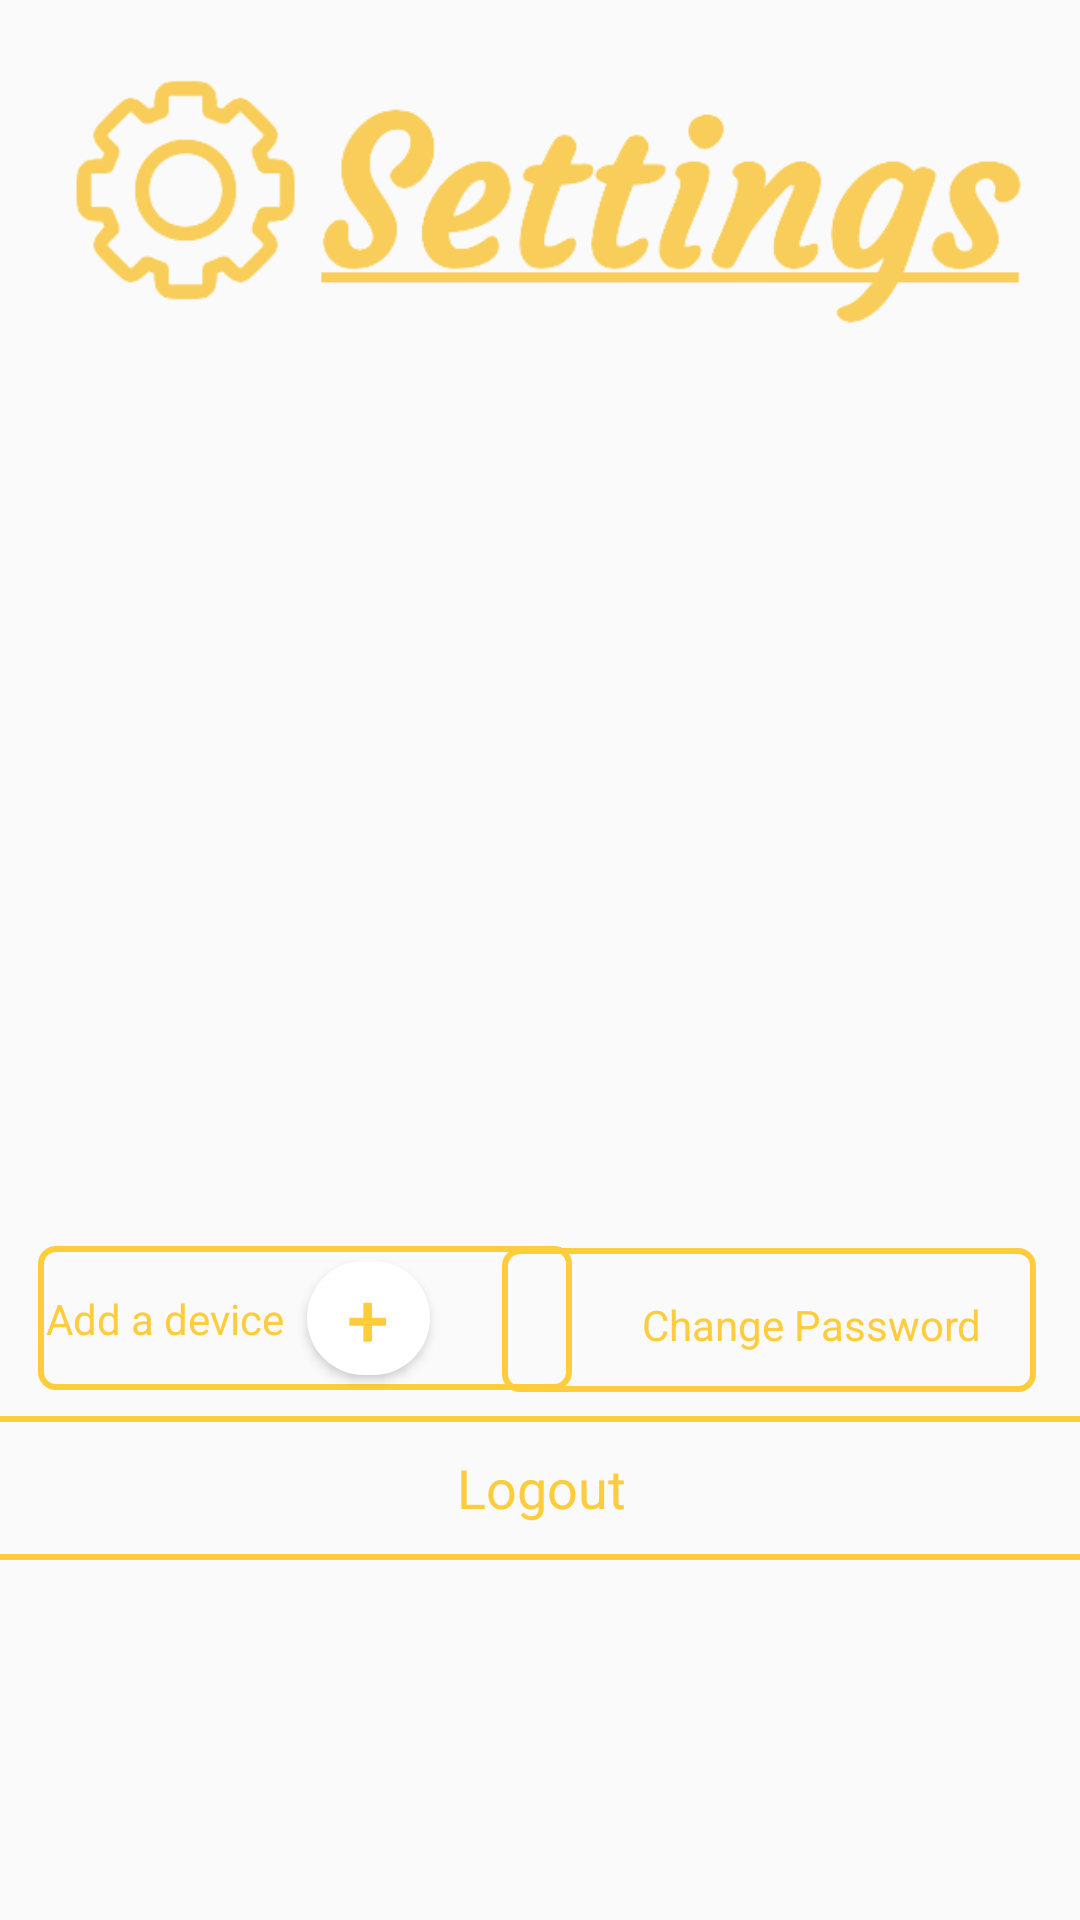

Here is an Android app screen rendered from its layout file. Give the layout XML and the strings, colors and styles it references.
<!-- AndroidManifest.xml: application theme AppTheme -->
<!-- res/layout/content_settings_screen.xml -->
<?xml version="1.0" encoding="utf-8"?>
<androidx.constraintlayout.widget.ConstraintLayout xmlns:android="http://schemas.android.com/apk/res/android"
    xmlns:app="http://schemas.android.com/apk/res-auto"
    xmlns:tools="http://schemas.android.com/tools"
    android:layout_width="match_parent"
    android:layout_height="match_parent"
    app:layout_behavior="@string/appbar_scrolling_view_behavior"
    tools:context=".SettingsScreen"
    tools:layout_editor_absoluteY="56dp"
    tools:showIn="@layout/activity_settings_screen">


    <Button
        android:id="@+id/Logout_Button"
        style="@style/TextAppearance.AppCompat.Body1"
        android:layout_width="378dp"
        android:layout_height="48dp"
        android:layout_marginTop="472dp"
        android:background="@drawable/roundedbutton"
        android:clickable="true"
        android:focusable="true"
        android:text="Logout"
        android:textAllCaps="false"
        android:textColor="#FFCC3B"
        android:textSize="18sp"
        android:textStyle="normal"
        app:layout_constraintEnd_toEndOf="parent"
        app:layout_constraintStart_toStartOf="parent"
        app:layout_constraintTop_toTopOf="parent" />

    <Button
        android:id="@+id/add_button"
        android:layout_width="41dp"
        android:layout_height="38dp"
        android:background="@drawable/custom_button"
        android:text="@string/plus"
        android:textAllCaps="false"
        android:textColor="#FFCC3B"
        android:textSize="25sp"
        app:layout_constraintBottom_toBottomOf="@+id/view11"
        app:layout_constraintEnd_toStartOf="@+id/view12"
        app:layout_constraintHorizontal_bias="0.79"
        app:layout_constraintStart_toStartOf="@+id/view11"
        app:layout_constraintTop_toTopOf="@+id/view11" />

    <View
        android:id="@+id/view11"
        android:layout_width="178dp"
        android:layout_height="48dp"
        android:layout_gravity="center_horizontal"
        android:layout_marginTop="280dp"
        android:background="@drawable/roundedbutton"
        app:layout_constraintBottom_toTopOf="@+id/Logout_Button"
        app:layout_constraintEnd_toEndOf="parent"
        app:layout_constraintHorizontal_bias="0.07"
        app:layout_constraintStart_toStartOf="parent"
        app:layout_constraintTop_toTopOf="parent"
        app:layout_constraintVertical_bias="0.94" />

    <TextView
        android:id="@+id/PaswordText"
        android:layout_width="wrap_content"
        android:layout_height="wrap_content"
        android:layout_marginTop="16dp"
        android:clickable="true"
        android:focusable="true"
        android:text="@string/change_password"
        android:textAllCaps="false"
        android:textColor="#FFCC3B"
        android:textSize="14sp"
        app:layout_constraintEnd_toEndOf="parent"
        app:layout_constraintHorizontal_bias="0.868"
        app:layout_constraintStart_toStartOf="parent"
        app:layout_constraintTop_toTopOf="@+id/view12" />

    <View
        android:id="@+id/view12"
        android:layout_width="178dp"
        android:layout_height="48dp"
        android:layout_gravity="center_horizontal"
        android:layout_marginTop="416dp"
        android:background="@drawable/roundedbutton"
        app:layout_constraintBottom_toTopOf="@+id/textView8"
        app:layout_constraintEnd_toEndOf="parent"
        app:layout_constraintHorizontal_bias="0.92"
        app:layout_constraintStart_toStartOf="parent"
        app:layout_constraintTop_toTopOf="parent" />

    <TextView
        android:id="@+id/add_device"
        android:layout_width="wrap_content"
        android:layout_height="wrap_content"
        android:text="@string/add_a_divice"
        android:textAllCaps="false"
        android:textColor="#FFCC3B"
        android:textSize="14sp"
        app:layout_constraintBottom_toBottomOf="@+id/view11"
        app:layout_constraintEnd_toStartOf="@+id/add_button"
        app:layout_constraintHorizontal_bias="0.66"
        app:layout_constraintStart_toStartOf="parent"
        app:layout_constraintTop_toTopOf="@+id/view11" />

    <ImageView
        android:id="@+id/imageView10"
        android:layout_width="364dp"
        android:layout_height="95dp"
        app:layout_constraintBottom_toTopOf="@+id/PaswordText"
        app:layout_constraintEnd_toEndOf="parent"
        app:layout_constraintStart_toStartOf="parent"
        app:layout_constraintTop_toTopOf="parent"
        app:layout_constraintVertical_bias="0.050000012"
        app:srcCompat="@drawable/settingsimg" />


</androidx.constraintlayout.widget.ConstraintLayout>
<!-- res/layout/activity_settings_screen.xml (included above) -->
<?xml version="1.0" encoding="utf-8"?>
<androidx.coordinatorlayout.widget.CoordinatorLayout xmlns:android="http://schemas.android.com/apk/res/android"
    xmlns:app="http://schemas.android.com/apk/res-auto"
    xmlns:tools="http://schemas.android.com/tools"
    android:layout_width="match_parent"
    android:layout_height="match_parent"
    tools:context=".SettingsScreen"
    android:background="@color/background">

    <com.google.android.material.appbar.AppBarLayout
        android:layout_width="match_parent"
        android:layout_height="wrap_content"
        android:theme="@style/AppTheme.AppBarOverlay">

    </com.google.android.material.appbar.AppBarLayout>

    <include layout="@layout/content_settings_screen" />

    <com.google.android.material.floatingactionbutton.FloatingActionButton
        android:id="@+id/HomeScreenButton"
        android:layout_width="wrap_content"
        android:layout_height="wrap_content"
        android:layout_gravity="bottom|start"
        android:layout_margin="@dimen/fab_margin"
        app:backgroundTint="#ffcc3b"
        app:srcCompat="@drawable/ic_home_black_24dp" />

    <com.google.android.material.floatingactionbutton.FloatingActionButton
        android:id="@+id/SettingsScreenButton"
        android:layout_width="wrap_content"
        android:layout_height="wrap_content"
        android:layout_gravity="bottom|end"
        android:layout_margin="@dimen/fab_margin"
        app:backgroundTint="#ffcc3b"
        app:srcCompat="@drawable/ic_settings_black_24dp" />

</androidx.coordinatorlayout.widget.CoordinatorLayout>
<!-- resources referenced by this layout -->
<resources>
  <color name="background">#2F3538</color>
  <!-- drawable custom_button (drawable) -->
  <?xml version="1.0" encoding="utf-8"?>
  <shape xmlns:android="http://schemas.android.com/apk/res/android" android:shape="rectangle">
  
      
      <solid android:color="@color/white"/>
      <corners android:radius="50dp"/>
  
  
  </shape>
  <!-- drawable roundedbutton (drawable) -->
  <?xml version="1.0" encoding="utf-8"?>
  <shape xmlns:android="http://schemas.android.com/apk/res/android"
      android:shape="rectangle">
  
  
      <stroke android:color="#FFCC3B" android:width ="2dp"/>
      <corners android:radius="5dp"/>
  </shape>
  <!-- drawable settingsimg: png bitmap (drawable, 34839 bytes) -->
  <string name="add_a_divice">Add a device</string>
  <string name="change_password">Change Password</string>
  <string name="plus" translatable="false">+</string>
  <style name="AppTheme.AppBarOverlay" parent="ThemeOverlay.AppCompat.Dark.ActionBar" />
  <style name="AppTheme" parent="Theme.AppCompat.Light.NoActionBar">
          
          <item name="colorPrimary">@color/colorPrimary</item>
          <item name="colorPrimaryDark">@color/colorPrimaryDark</item>
          <item name="colorAccent">@color/colorAccent</item>
      </style>
  <color name="white">#ffffff</color>
  <color name="colorPrimary">#008577</color>
  <color name="colorPrimaryDark">#FFBA4F</color>
  <color name="colorAccent">#D81B60</color>
</resources>
